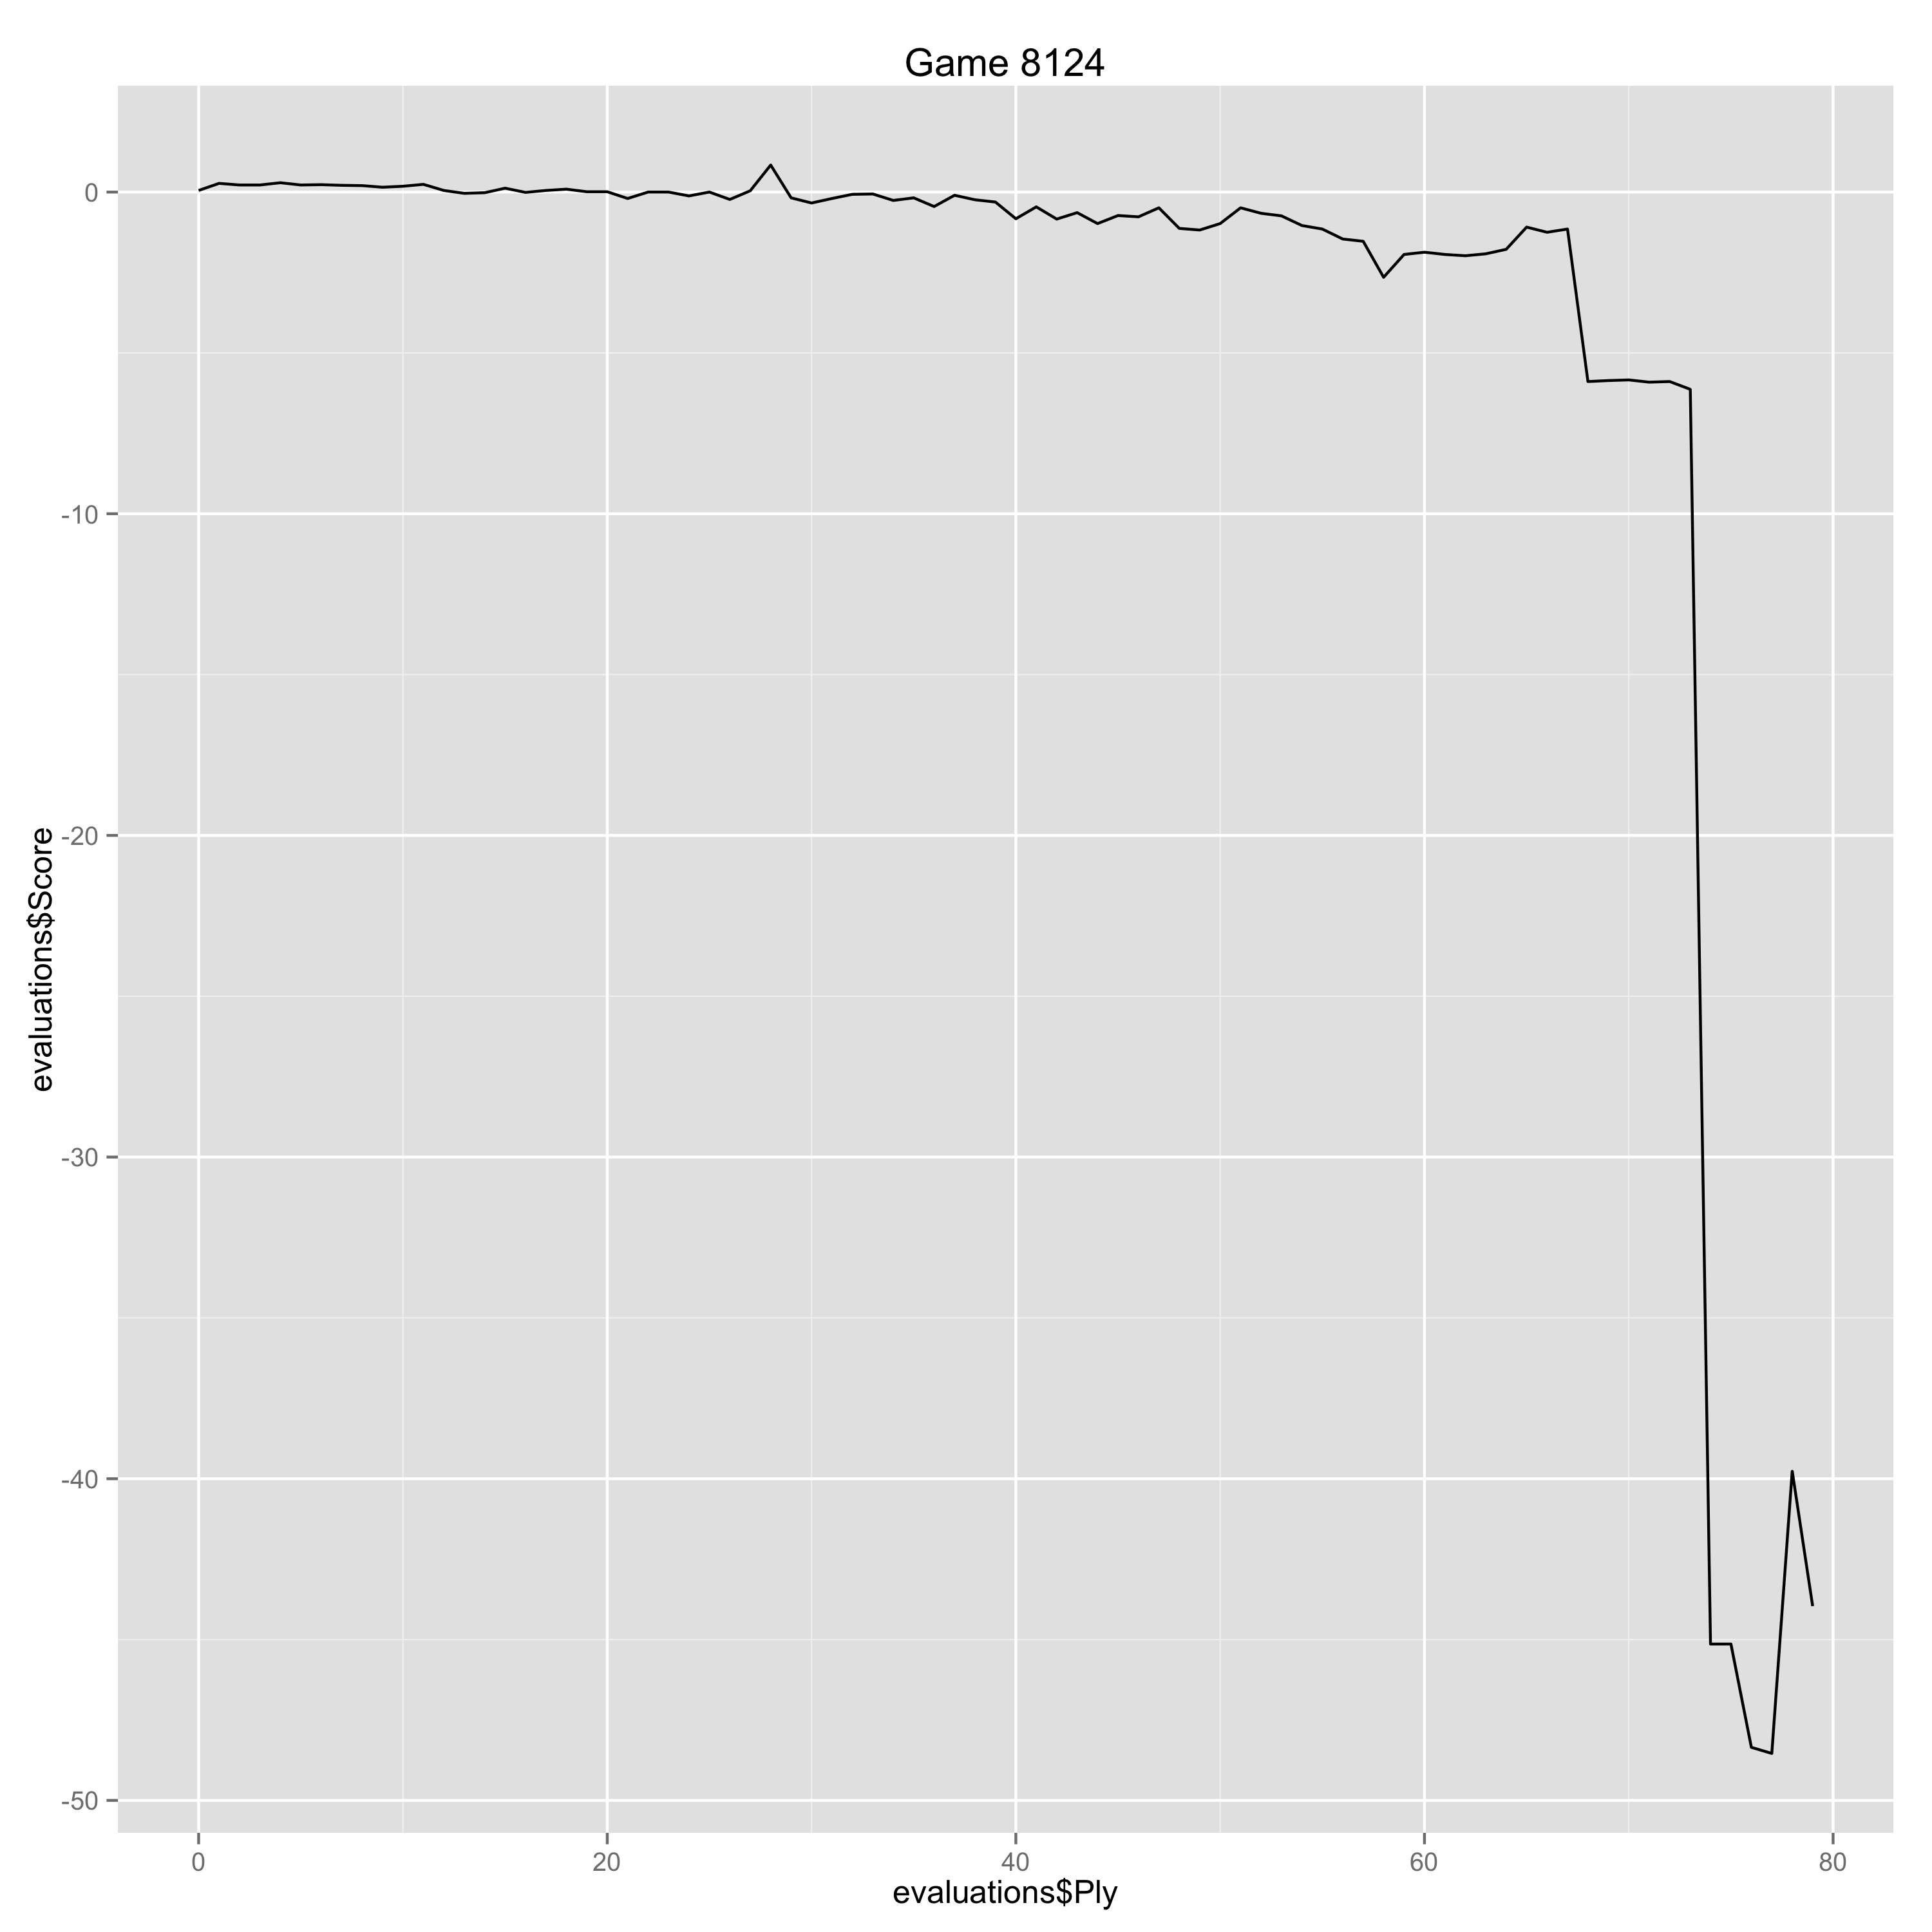

The data file committed next to this chart (first rows):
Ply, Move, White, Black, Score, Eval, Comment
0, [1], c4, , 0.05, 0.05, 
1, [1], , e6, 0.27, -0.22, 
2, [2], Nc3, , 0.22, -0.05, 
3, [2], , d5, 0.22, 0.0, 
4, [3], d4, , 0.29, 0.07, 
5, [3], , Bb4, 0.22, 0.07, 
6, [4], cxd5, , 0.23, 0.01, 
7, [4], , exd5, 0.21, 0.02, 
8, [5], Nf3, , 0.2, -0.01, 
9, [5], , Nf6, 0.15, 0.05, 
10, [6], Bg5, , 0.18, 0.03, 
11, [6], , h6, 0.24, -0.06, 
12, [7], Bh4, , 0.05, -0.19, 
13, [7], , c5, -0.04, 0.09, 
14, [8], e3, , -0.02, 0.02, 
15, [8], , c4, 0.12, -0.14, 
16, [9], Be2, , -0.01, -0.13, 
17, [9], , O-O, 0.05, -0.06, 
18, [10], O-O, , 0.09, 0.04, 
19, [10], , g5, 0.01, 0.08, 
20, [11], Bg3, , 0.01, 0.0, 
21, [11], , Bxc3, -0.2, 0.21, 
22, [12], bxc3, , 0.0, 0.2, 
23, [12], , Ne4, 0.0, 0.0, 
24, [13], Rc1, , -0.12, -0.12, 
25, [13], , Qa5, 0.0, -0.12, 
26, [14], h4, , -0.23, -0.23, 
27, [14], , f6, 0.04, -0.27, 
28, [15], Nd2, , 0.84, 0.8, 
29, [15], , Nxc3, -0.18, 1.02, Erreur
30, [16], Qe1, , -0.34, -0.16, 
31, [16], , Nxe2+, -0.2, -0.14, 
32, [17], Qxe2, , -0.07, 0.13, 
33, [17], , Nc6, -0.06, -0.01, 
34, [18], hxg5, , -0.26, -0.2, 
35, [18], , fxg5, -0.18, -0.08, 
36, [19], e4, , -0.45, -0.27, 
37, [19], , Be6, -0.1, -0.35, 
38, [20], exd5, , -0.24, -0.14, 
39, [20], , Qxd5, -0.31, 0.07, 
40, [21], Rxc4, , -0.83, -0.52, 
41, [21], , Rae8, -0.46, -0.37, 
42, [22], Qh5, , -0.84, -0.38, 
43, [22], , Kg7, -0.64, -0.2, 
44, [23], Rfc1, , -0.98, -0.34, 
45, [23], , Bf7, -0.73, -0.25, 
46, [24], Qg4, , -0.77, -0.04, 
47, [24], , Kh7, -0.49, -0.28, 
48, [25], Ra4, , -1.13, -0.64, 
49, [25], , h5, -1.18, 0.05, 
50, [26], Qf3, , -0.98, 0.2, 
51, [26], , h4, -0.49, -0.49, 
52, [27], Bh2, , -0.66, -0.17, 
53, [27], , Nxd4, -0.74, 0.08, 
54, [28], Qd3+, , -1.04, -0.3, 
55, [28], , Nf5, -1.15, 0.11, 
56, [29], Qxd5, , -1.46, -0.31, 
57, [29], , Bxd5, -1.53, 0.07, 
58, [30], Rxa7, , -2.65, -1.12, Erreur
59, [30], , Re2, -1.94, -0.71, 
... 20 more rows
